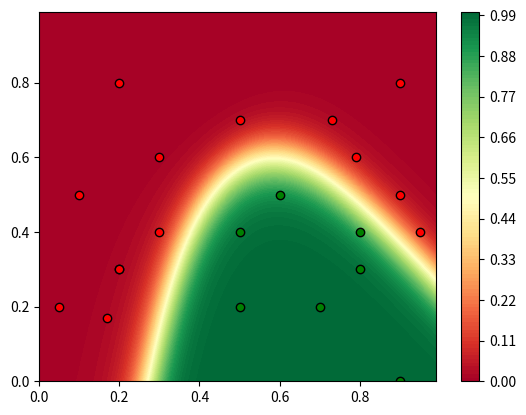

The matplotlib source for this figure:
import matplotlib.pyplot as plt
import numpy as np
import math
import random

def neuron(x, w):
    return 1./(1.+math.exp(-np.dot(x,w)))

#u = [random.random(), random.random(), random.random()]
#v = [random.random(), random.random(), random.random()]
#w = [random.random(), random.random(), random.random()]
u = [0.814, 0.779, 0.103] # small random values
v = [0.562, 0.310, 0.591]
w = [0.884, 0.934, 0.649]

samples = [[.5, .7, 1.], [.1, .5, 1.], [.3, .6, 0.], [.2, .8, 0.], [.17, .17, 1.], [.2, .3, 1.], [.3, .4, 1.], [.05, .2, 1.], [.2, .3, 1.], [.8, .3, 1.], [.5, .2, 1.], [.7, .2, 1.], [.9, 0., 1.], [.8, .4, 1.], [.6, .5, 1.], [.5, .4, 1.]]
labels = [0.,0.,0.,0.,0.,0.,0.,0.,0.,1.,1.,1.,1.,1.,1.,1.]

samples2 = [[.9, .5, 1.],[.79, .6, 1.],[.73, .7, 1.],[.9, .8, 1.],[.95, .4, 1.]]
labels2 = [0.,0.,0.,0.,0.]

samples = samples + samples2
labels = labels + labels2

alpha = 1.0 # learning rate

for iter in range(0,3000):
    E = 0
    for x, label in zip(samples,labels):
        xprime = [neuron(x, u), neuron(x, v), 1.]
        E += (label - neuron(xprime,w))**2
    print("E =",E)

    for x, label in zip(samples,labels):
        for i in range(3):
            xprime = [neuron(x, u), neuron(x, v), 1.]
            out_w = neuron(xprime, w)
            w[i] += alpha*(label-out_w)*out_w*(1.-out_w)*xprime[i]

            out_u = neuron(x, u)
            u[i] += alpha*(label-out_w)*out_w*(1.-out_w)*out_u*(1.-out_u)*x[i]

            out_v = neuron(x, v)
            v[i] += alpha*(label-out_w)*out_w*(1.-out_w)*out_v*(1.-out_v)*x[i]


res = 100
x0 = np.arange(0, 1., 1./res)
x1 = np.arange(0, 1., 1./res)

Y = [[neuron([neuron([a,b,1.], u), neuron([a,b,1],v), 1.], w) for a in x0] for b in x1]

X0, X1 = np.meshgrid(x0, x1)
plt.contourf(X0, X1, Y,100, cmap=plt.cm.RdYlGn)
plt.colorbar()

for sample, label in zip(samples,labels):
    c = 'g'
    if (label<.5): c = 'r'
    plt.scatter(sample[0], sample[1], color=c, edgecolors='black')

plt.show()

